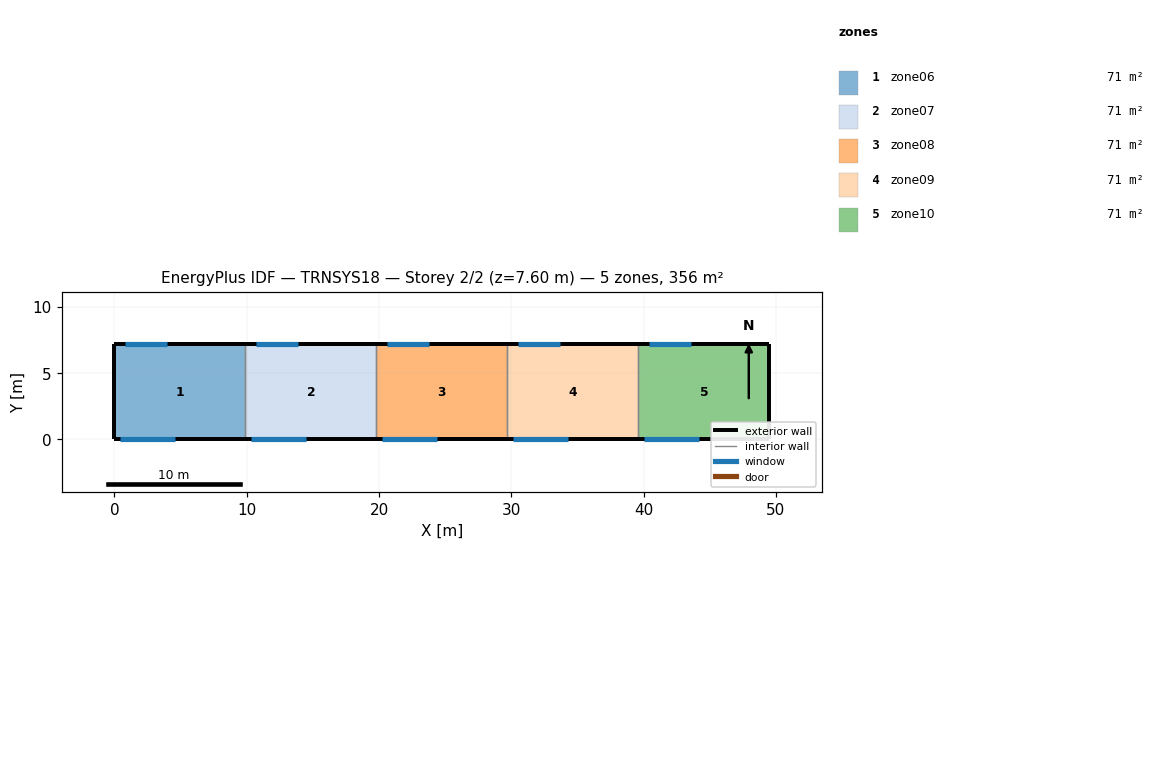
=== STOREY PLAN SPEC (per zone: floor XY polygon, exterior-wall plan segments, windows/doors) ===
zone 1: zone06  (71.3 m²)
  floor: (9.90, 7.20) (9.90, 0.00) (0.00, 0.00) (0.00, 7.20)
  exterior wall: (0.00, 7.20) – (0.00, 0.00)  [7.2 m]
  exterior wall: (9.90, 7.20) – (0.00, 7.20)  [9.9 m]
    window: (4.00, 7.20) – (0.80, 7.20)  [8.6 m²]
  exterior wall: (0.00, 0.00) – (9.90, 0.00)  [9.9 m]
    window: (0.40, 0.00) – (4.60, 0.00)  [9.2 m²]
  interior walls: 1
zone 2: zone07  (71.3 m²)
  floor: (19.80, 7.20) (19.80, 0.00) (9.90, 0.00) (9.90, 7.20)
  exterior wall: (19.80, 7.20) – (9.90, 7.20)  [9.9 m]
    window: (13.90, 7.20) – (10.70, 7.20)  [8.6 m²]
  exterior wall: (9.90, 0.00) – (19.80, 0.00)  [9.9 m]
    window: (10.30, 0.00) – (14.50, 0.00)  [9.2 m²]
  interior walls: 2
zone 3: zone08  (71.3 m²)
  floor: (29.70, 7.20) (29.70, 0.00) (19.80, 0.00) (19.80, 7.20)
  exterior wall: (29.70, 7.20) – (19.80, 7.20)  [9.9 m]
    window: (23.80, 7.20) – (20.60, 7.20)  [8.6 m²]
  exterior wall: (19.80, 0.00) – (29.70, 0.00)  [9.9 m]
    window: (20.20, 0.00) – (24.40, 0.00)  [9.2 m²]
  interior walls: 2
zone 4: zone09  (71.3 m²)
  floor: (39.60, 7.20) (39.60, 0.00) (29.70, 0.00) (29.70, 7.20)
  exterior wall: (39.60, 7.20) – (29.70, 7.20)  [9.9 m]
    window: (33.70, 7.20) – (30.50, 7.20)  [8.6 m²]
  exterior wall: (29.70, 0.00) – (39.60, 0.00)  [9.9 m]
    window: (30.10, 0.00) – (34.30, 0.00)  [9.2 m²]
  interior walls: 2
zone 5: zone10  (71.3 m²)
  floor: (49.50, 7.20) (49.50, 0.00) (39.60, 0.00) (39.60, 7.20)
  exterior wall: (49.50, 0.00) – (49.50, 7.20)  [7.2 m]
  exterior wall: (49.50, 7.20) – (39.60, 7.20)  [9.9 m]
    window: (43.60, 7.20) – (40.40, 7.20)  [8.6 m²]
  exterior wall: (39.60, 0.00) – (49.50, 0.00)  [9.9 m]
    window: (40.00, 0.00) – (44.20, 0.00)  [9.2 m²]
  interior walls: 1

=== DERIVED (storey summary) ===
Building: TRNSYS18
Storey: 2 of 2  (floor level z = 7.60 m)
Storey gross floor area: 356.4 m²
Zones on this storey: 5
  - zone06: floor 71.3 m²; exterior wall 27.0 m (205.2 m²); 2 window(s) 17.9 m²; WWR 8.7%
  - zone07: floor 71.3 m²; exterior wall 19.8 m (150.5 m²); 2 window(s) 17.9 m²; WWR 11.9%
  - zone08: floor 71.3 m²; exterior wall 19.8 m (150.5 m²); 2 window(s) 17.9 m²; WWR 11.9%
  - zone09: floor 71.3 m²; exterior wall 19.8 m (150.5 m²); 2 window(s) 17.9 m²; WWR 11.9%
  - zone10: floor 71.3 m²; exterior wall 27.0 m (205.2 m²); 2 window(s) 17.9 m²; WWR 8.7%
Zone adjacency: (none detected)